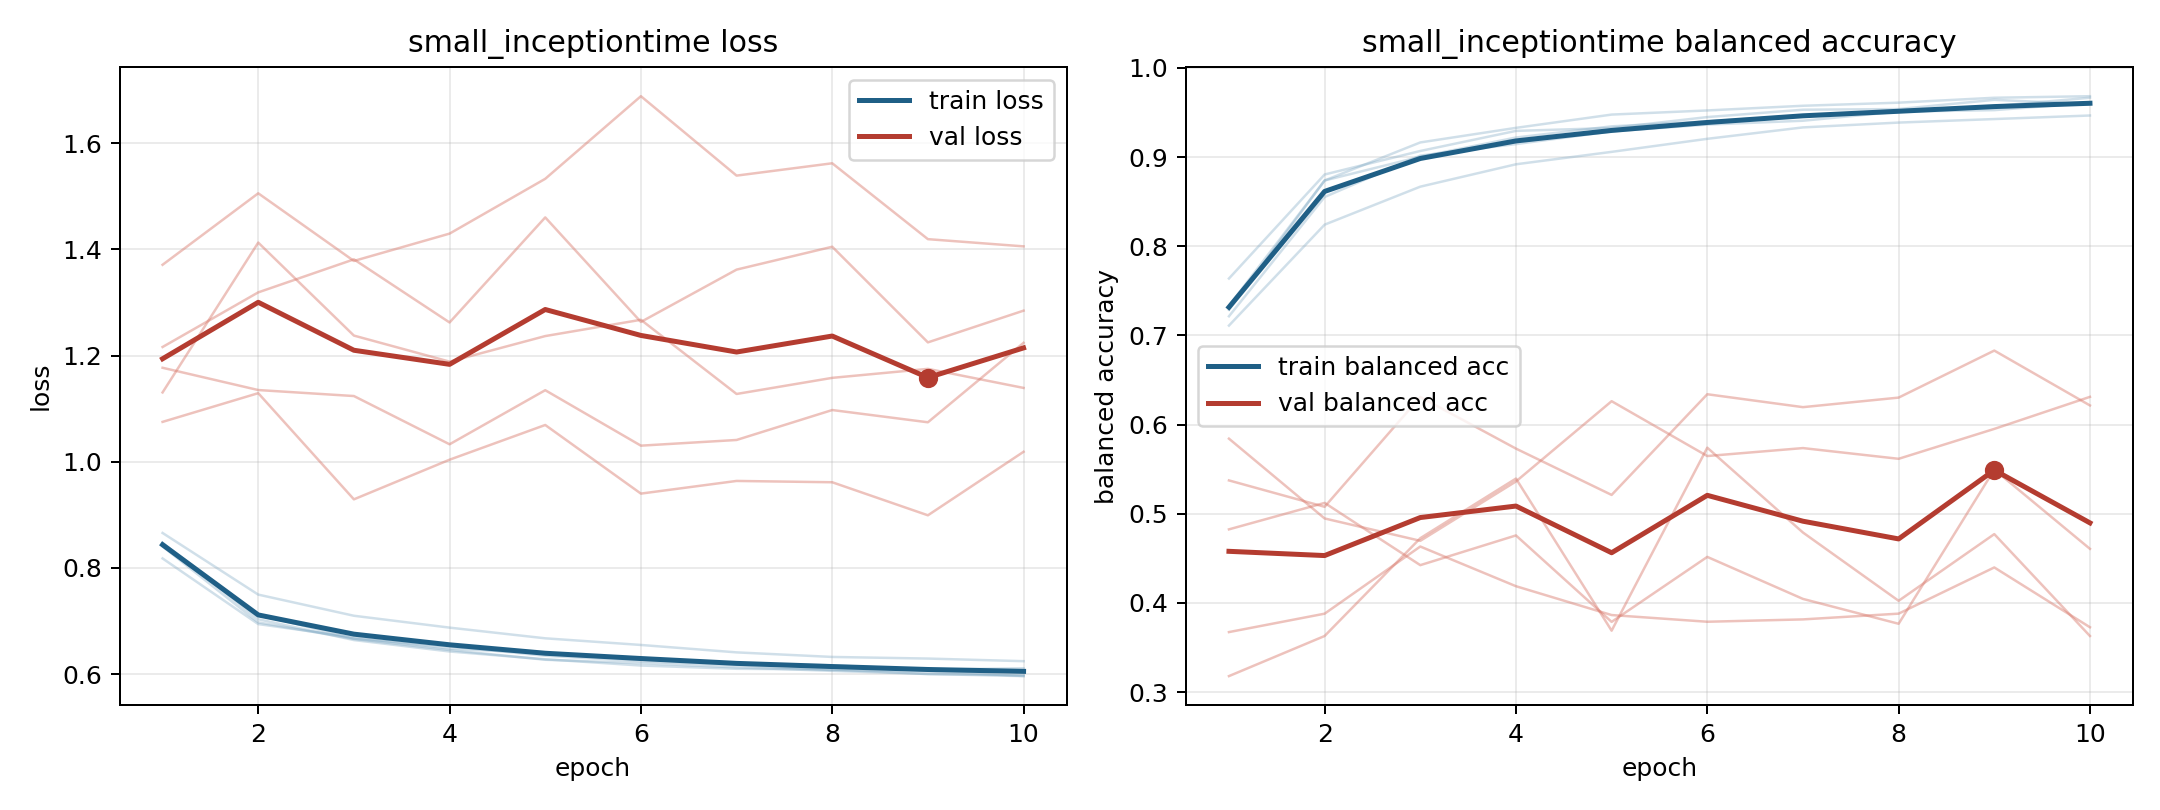

Source data for this figure (header and first rows):
model, fold, epoch, train_loss, train_balanced_accuracy, val_loss, val_balanced_accuracy
small_inceptiontime, 1, 1, 0.8405, 0.7288, 1.13, 0.5843
small_inceptiontime, 1, 2, 0.6975, 0.8738, 1.413, 0.4948
small_inceptiontime, 1, 3, 0.6664, 0.9005, 1.238, 0.4697
small_inceptiontime, 1, 4, 0.6454, 0.922, 1.188, 0.5363
small_inceptiontime, 1, 5, 0.6271, 0.9345, 1.237, 0.6263
small_inceptiontime, 1, 6, 0.6207, 0.9401, 1.267, 0.5648
small_inceptiontime, 1, 7, 0.6128, 0.9468, 1.128, 0.5737
small_inceptiontime, 1, 8, 0.6061, 0.9524, 1.158, 0.5617
small_inceptiontime, 1, 9, 0.6003, 0.9572, 1.175, 0.5952
small_inceptiontime, 1, 10, 0.5963, 0.9666, 1.139, 0.6312
small_inceptiontime, 2, 1, 0.8473, 0.7332, 1.216, 0.4826
small_inceptiontime, 2, 2, 0.7034, 0.8738, 1.319, 0.5123
small_inceptiontime, 2, 3, 0.6642, 0.9165, 1.381, 0.4424
small_inceptiontime, 2, 4, 0.6427, 0.9328, 1.262, 0.4758
small_inceptiontime, 2, 5, 0.6281, 0.9477, 1.46, 0.3788
small_inceptiontime, 2, 6, 0.6162, 0.9524, 1.263, 0.4517
small_inceptiontime, 2, 7, 0.6101, 0.9576, 1.362, 0.4046
small_inceptiontime, 2, 8, 0.6088, 0.9611, 1.405, 0.3767
small_inceptiontime, 2, 9, 0.6002, 0.9666, 1.225, 0.5496
small_inceptiontime, 2, 10, 0.5981, 0.9683, 1.284, 0.4607
small_inceptiontime, 3, 1, 0.8658, 0.7111, 1.075, 0.5375
small_inceptiontime, 3, 2, 0.7498, 0.8243, 1.129, 0.5079
small_inceptiontime, 3, 3, 0.71, 0.8669, 0.9292, 0.631
small_inceptiontime, 3, 4, 0.6876, 0.892, 1.004, 0.5731
small_inceptiontime, 3, 5, 0.6675, 0.9059, 1.069, 0.5212
small_inceptiontime, 3, 6, 0.655, 0.9205, 0.94, 0.6341
small_inceptiontime, 3, 7, 0.641, 0.9333, 0.9638, 0.6196
small_inceptiontime, 3, 8, 0.6324, 0.9387, 0.9613, 0.6303
small_inceptiontime, 3, 9, 0.6294, 0.9427, 0.8991, 0.6831
small_inceptiontime, 3, 10, 0.6244, 0.9467, 1.019, 0.6215
small_inceptiontime, 4, 1, 0.8179, 0.7639, 1.371, 0.3674
small_inceptiontime, 4, 2, 0.6943, 0.8805, 1.505, 0.388
small_inceptiontime, 4, 3, 0.6692, 0.9069, 1.378, 0.4633
small_inceptiontime, 4, 4, 0.6481, 0.9294, 1.43, 0.4188
small_inceptiontime, 4, 5, 0.6395, 0.9327, 1.533, 0.3865
small_inceptiontime, 4, 6, 0.6307, 0.9449, 1.688, 0.379
small_inceptiontime, 4, 7, 0.6203, 0.9532, 1.539, 0.3816
small_inceptiontime, 4, 8, 0.6166, 0.9539, 1.562, 0.388
small_inceptiontime, 4, 9, 0.6087, 0.9642, 1.419, 0.4399
small_inceptiontime, 4, 10, 0.6111, 0.9594, 1.405, 0.3728
small_inceptiontime, 5, 1, 0.8469, 0.7215, 1.177, 0.318
small_inceptiontime, 5, 2, 0.7126, 0.8553, 1.135, 0.363
small_inceptiontime, 5, 3, 0.6669, 0.9017, 1.124, 0.4727
small_inceptiontime, 5, 4, 0.6526, 0.9146, 1.033, 0.5395
small_inceptiontime, 5, 5, 0.6347, 0.9289, 1.135, 0.369
small_inceptiontime, 5, 6, 0.6246, 0.9365, 1.03, 0.5742
small_inceptiontime, 5, 7, 0.6173, 0.9408, 1.041, 0.479
small_inceptiontime, 5, 8, 0.6077, 0.951, 1.097, 0.4025
small_inceptiontime, 5, 9, 0.6054, 0.9527, 1.074, 0.4772
small_inceptiontime, 5, 10, 0.5965, 0.961, 1.224, 0.363
